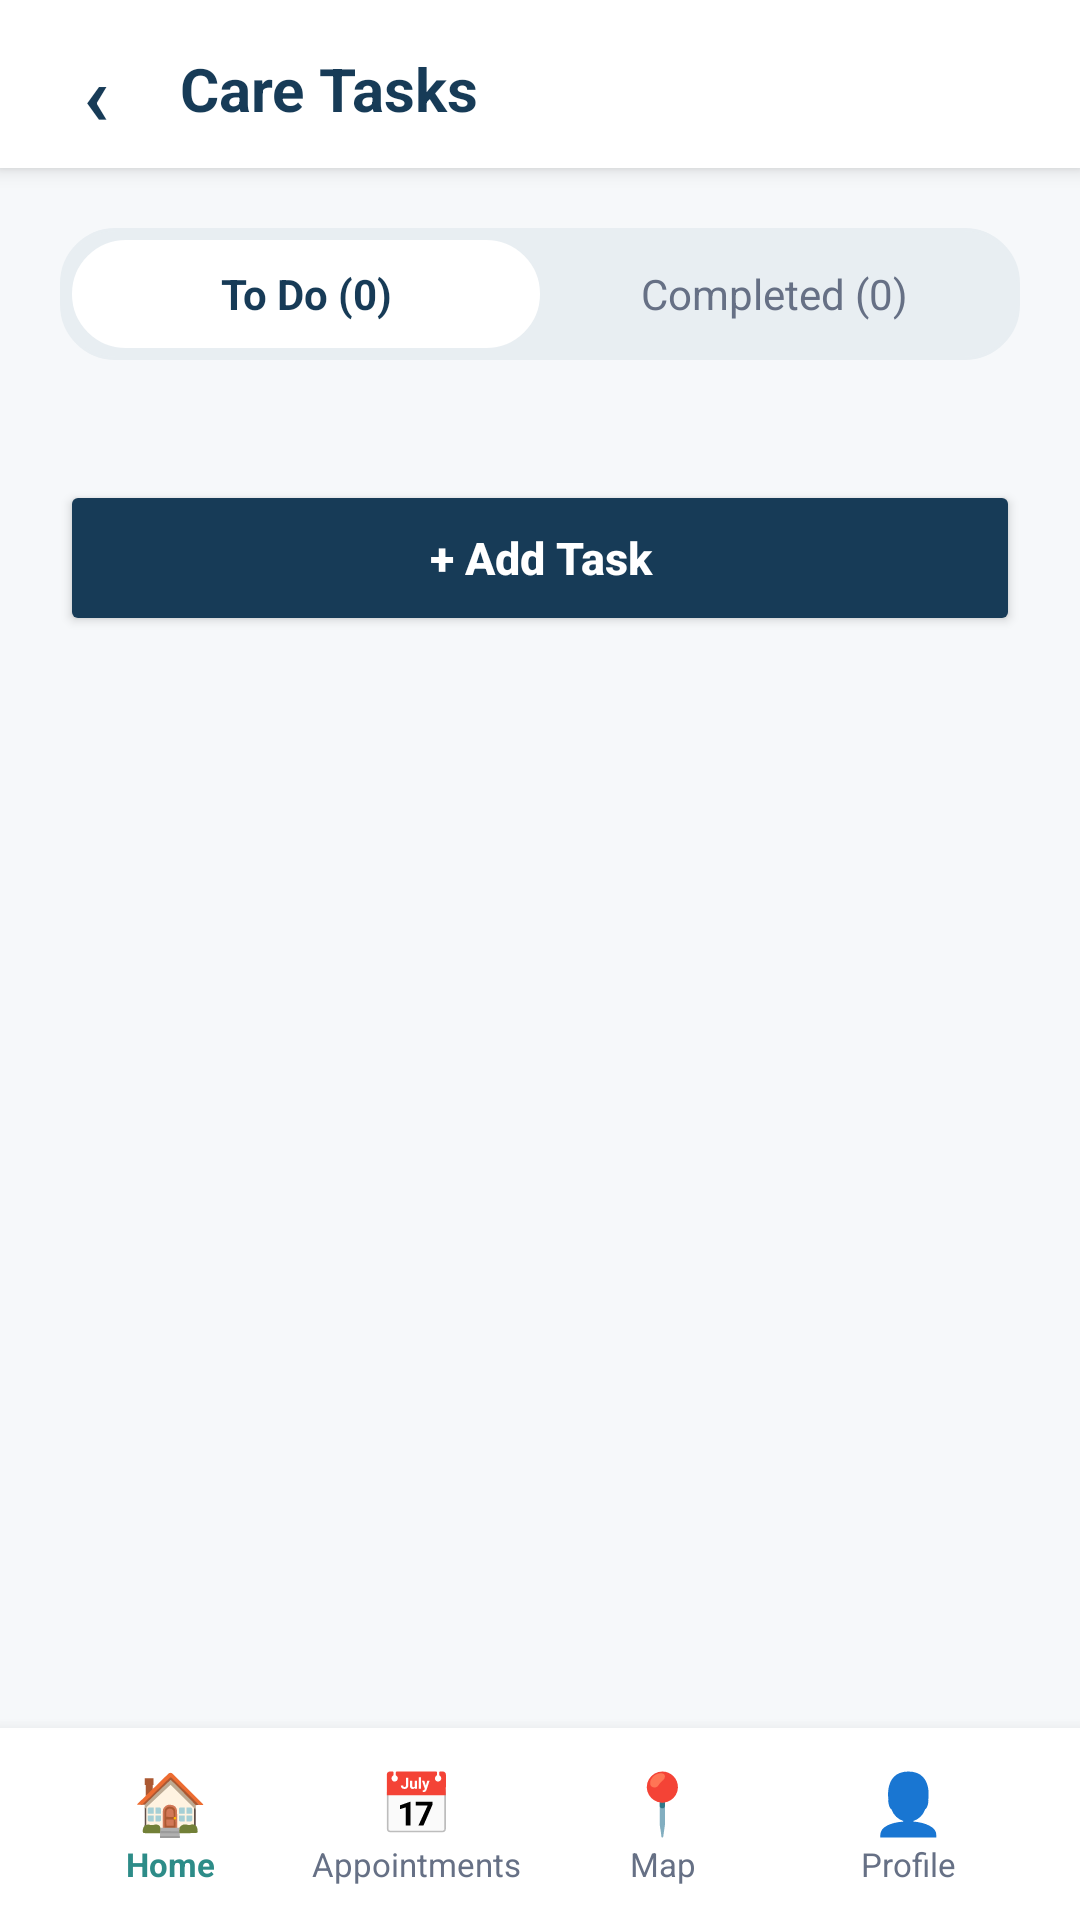

Android layout source for this screen:
<!-- AndroidManifest.xml: application theme Theme.CareBridge -->
<!-- res/layout/dialog_tasks.xml -->
<?xml version="1.0" encoding="utf-8"?>
<LinearLayout xmlns:android="http://schemas.android.com/apk/res/android"
    android:layout_width="match_parent"
    android:layout_height="match_parent"
    android:background="#F6F8FA"
    android:orientation="vertical">

    
    <LinearLayout
        android:layout_width="match_parent"
        android:layout_height="56dp"
        android:background="#FFFFFF"
        android:elevation="4dp"
        android:gravity="center_vertical"
        android:orientation="horizontal"
        android:padding="16dp">

        <TextView
            android:id="@+id/closeTasksButton"
            android:layout_width="32dp"
            android:layout_height="32dp"
            android:clickable="true"
            android:focusable="true"
            android:gravity="center"
            android:text="‹"
            android:textColor="#173B57"
            android:textSize="28sp"
            android:textStyle="bold" />

        <TextView
            android:layout_width="0dp"
            android:layout_height="wrap_content"
            android:layout_marginStart="12dp"
            android:layout_weight="1"
            android:text="Care Tasks"
            android:textColor="#173B57"
            android:textSize="20sp"
            android:textStyle="bold" />
    </LinearLayout>

    <ScrollView
        android:layout_width="match_parent"
        android:layout_height="0dp"
        android:layout_weight="1"
        android:fillViewport="true">

        <LinearLayout
            android:layout_width="match_parent"
            android:layout_height="wrap_content"
            android:orientation="vertical"
            android:padding="20dp">

            
            <LinearLayout
                android:layout_width="match_parent"
                android:layout_height="44dp"
                android:layout_marginBottom="16dp"
                android:background="@drawable/bg_card"
                android:backgroundTint="#E8EEF2"
                android:orientation="horizontal"
                android:padding="4dp">

                <TextView
                    android:id="@+id/tabToDo"
                    android:layout_width="0dp"
                    android:layout_height="match_parent"
                    android:layout_weight="1"
                    android:background="@drawable/bg_card"
                    android:backgroundTint="#FFFFFF"
                    android:gravity="center"
                    android:text="To Do (0)"
                    android:textColor="#173B57"
                    android:textSize="14sp"
                    android:textStyle="bold" />

                <TextView
                    android:id="@+id/tabCompleted"
                    android:layout_width="0dp"
                    android:layout_height="match_parent"
                    android:layout_weight="1"
                    android:gravity="center"
                    android:text="Completed (0)"
                    android:textColor="#667085"
                    android:textSize="14sp" />
            </LinearLayout>

            
            <LinearLayout
                android:id="@+id/tasksContainer"
                android:layout_width="match_parent"
                android:layout_height="wrap_content"
                android:orientation="vertical" />

            <TextView
                android:id="@+id/tasksEmptyText"
                android:layout_width="match_parent"
                android:layout_height="wrap_content"
                android:layout_marginTop="16dp"
                android:gravity="center"
                android:textColor="#667085"
                android:visibility="gone" />

            
            <Button
                android:id="@+id/addTaskButton"
                android:layout_width="match_parent"
                android:layout_height="52dp"
                android:layout_marginTop="24dp"
                android:backgroundTint="#173B57"
                android:text="+ Add Task"
                android:textAllCaps="false"
                android:textColor="#FFFFFF"
                android:textSize="15sp"
                android:textStyle="bold" />

        </LinearLayout>
    </ScrollView>

    
    <LinearLayout
        android:layout_width="match_parent"
        android:layout_height="64dp"
        android:background="#FFFFFF"
        android:elevation="8dp"
        android:gravity="center"
        android:orientation="horizontal"
        android:paddingHorizontal="16dp">

        <LinearLayout
            android:layout_width="0dp"
            android:layout_height="match_parent"
            android:layout_weight="1"
            android:gravity="center"
            android:orientation="vertical">

            <TextView
                android:layout_width="wrap_content"
                android:layout_height="wrap_content"
                android:text="🏠"
                android:textSize="20sp" />

            <TextView
                android:layout_width="wrap_content"
                android:layout_height="wrap_content"
                android:text="Home"
                android:textColor="#2D8C88"
                android:textSize="11sp"
                android:textStyle="bold" />
        </LinearLayout>

        <LinearLayout
            android:layout_width="0dp"
            android:layout_height="match_parent"
            android:layout_weight="1"
            android:gravity="center"
            android:orientation="vertical">

            <TextView
                android:layout_width="wrap_content"
                android:layout_height="wrap_content"
                android:text="📅"
                android:textSize="20sp" />

            <TextView
                android:layout_width="wrap_content"
                android:layout_height="wrap_content"
                android:text="Appointments"
                android:textColor="#667085"
                android:textSize="11sp" />
        </LinearLayout>

        <LinearLayout
            android:layout_width="0dp"
            android:layout_height="match_parent"
            android:layout_weight="1"
            android:gravity="center"
            android:orientation="vertical">

            <TextView
                android:layout_width="wrap_content"
                android:layout_height="wrap_content"
                android:text="📍"
                android:textSize="20sp" />

            <TextView
                android:layout_width="wrap_content"
                android:layout_height="wrap_content"
                android:text="Map"
                android:textColor="#667085"
                android:textSize="11sp" />
        </LinearLayout>

        <LinearLayout
            android:layout_width="0dp"
            android:layout_height="match_parent"
            android:layout_weight="1"
            android:gravity="center"
            android:orientation="vertical">

            <TextView
                android:layout_width="wrap_content"
                android:layout_height="wrap_content"
                android:text="👤"
                android:textSize="20sp" />

            <TextView
                android:layout_width="wrap_content"
                android:layout_height="wrap_content"
                android:text="Profile"
                android:textColor="#667085"
                android:textSize="11sp" />
        </LinearLayout>
    </LinearLayout>

</LinearLayout>
<!-- resources referenced by this layout -->
<resources>
  <!-- drawable bg_card (drawable) -->
  <?xml version="1.0" encoding="utf-8"?>
  <shape xmlns:android="http://schemas.android.com/apk/res/android">
      <solid android:color="@color/white" />
      <corners android:radius="18dp" />
      <stroke
          android:width="1dp"
          android:color="@color/border" />
  </shape>
  <style name="Theme.CareBridge" parent="Base.Theme.CareBridge" />
  <color name="white">#FFFFFF</color>
  <color name="border">#DCE5EA</color>
  <style name="Base.Theme.CareBridge" parent="Theme.Material3.DayNight.NoActionBar">
          
          
      </style>
</resources>
